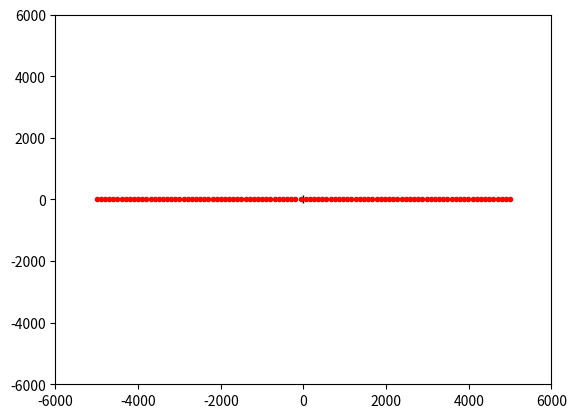

Write Python code to recreate this figure. (Note: this script raises an exception after producing the figure.)
import math
import scipy.integrate as integrate
import matplotlib.pyplot as plt
import numpy as np
def R12(x1,x2,y1,y2):
    return math.sqrt((x1-x2)**2+(y1-y2)**2)
def F(G,m1,m2,x1,x2,y1,y2):
    return G*m1*m2/R_12(x1,x2,y1,y2)
def plot(x1,y1):
    plt.plot(x1, y1, 'r.')

x=[];y=[];vx=[];vy=[];ax=[];ay=[];m=[]
G=1.0
dt=10.0
tend=3000.0
N=100#number of stars
x.append(0.0)
y.append(0.0)
m.append(400000.0)
vx.append(0.0)
vy.append(0.0)
ax.append(0.0)
ay.append(0.0)
for i in np.arange(1,50,1):
    x.append(-5000.0+(i-1)*100)
    y.append(0)
    m.append(1.0)
    vx.append(0)
    vy.append(-math.sqrt(G*m[0]/R12(x[0],x[i],y[0],y[i])))
    ax.append(0.0)
    ay.append(0.0)

for i in np.arange(50,101,1):
    x.append(-5000.0+(i-1)*101)
    y.append(0)
    m.append(1.0)
    vx.append(0)
    vy.append(math.sqrt(G*m[0]/R12(x[0],x[i],y[0],y[i])))
    ax.append(0.0)
    ay.append(0.0)

for t in np.arange(0.0,tend,dt):
    plt.plot(x[0], y[0], 'k+')
    plt.xlim(xmin=-6000,xmax=6000)
    plt.ylim(ymin=-6000,ymax=6000)
    for i in np.arange(1,101,1):
        plot(x[i],y[i])
    plt.grid(b=True, which="major", color='#666666', linestyle='-', linewidth=0.2)
    plt.savefig(str(t)+".png",dpi=500)
    for i in np.arange(1,N+1,1):
        for j in np.arange(0, N + 1, 1):
            if i!=j:
                ax[i]+=G*m[i] * m[j] *(x[j]-x[i])/(R12(x[i],x[j],y[i],y[j])**3)
                ay[i]+= G * m[i] * m[j] * (y[j] - y[i]) / (R12(x[i],x[j],y[i],y[j])**3)
    for i in np.arange(1,N+1,1):
        vx[i]+=ax[i]*dt
        vy[i]+=ay[i]*dt
    for i in np.arange(1,N+1,1):
        x[i]=x[i]+vx[i]*dt
        y[i]=y[i]+vy[i]*dt

    if t % 1.0 == 0.0:
        print(t)
    for i in np.arange(1,N+1,1):
        ax[i]=0.0
        ay[i]=0.0
    plt.figure()

